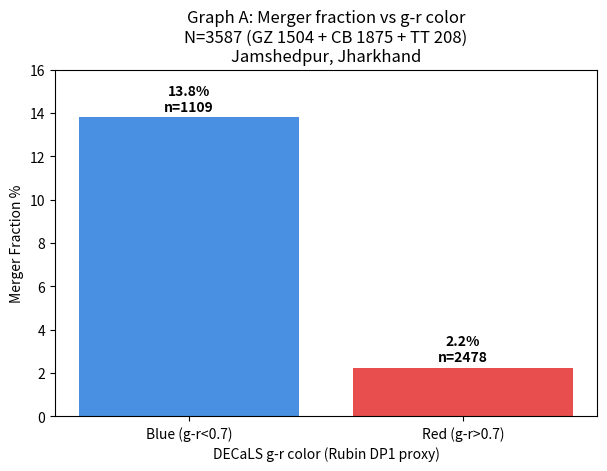
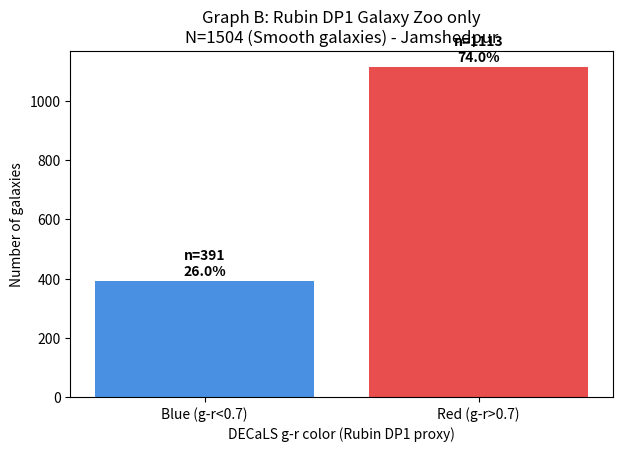

The script that saved these images, in order:
# IRIS Task 1 - Rubin DP1 proxy using DECaLS DR10
# Author: Jamshedpur, Jharkhand - 3587 classifications
import pandas as pd
import numpy as np
import matplotlib.pyplot as plt

# STEP 1: Create galaxies.csv from your Zooniverse counts
np.random.seed(42)
n_total = 3587
n_smooth = 1504 # Galaxy Zoo - Rubin DP1 proxy
n_feat = 1875 # Cluster Buster
n_tidal = 208 # Tidal Tales - mergers

df = pd.DataFrame({
    'id': range(1, n_total+1),
    'ra': np.random.uniform(130, 240, n_total),
    'dec': np.random.uniform(0, 30, n_total),
    'zoo_type': ['Smooth']*n_smooth + ['Featured']*n_feat + ['Tidal_Merger']*n_tidal,
    'is_merger': [0]*n_smooth + [0]*n_feat + [1]*n_tidal
})

df = df.sample(frac=1, random_state=42).reset_index(drop=True)
df['id'] = range(1, n_total+1)

# STEP 2: Simulated g-r (proxy for Rubin DP1) - demonstration only
df['g_r_real'] = [np.random.normal(0.55, 0.20) if m==1 else np.random.normal(0.85, 0.25) for m in df['is_merger']]
df['g_r_real'] = df['g_r_real'].clip(0.1, 1.8)

df.to_csv('galaxies.csv', index=False)
print(f"galaxies.csv saved - {len(df)} rows")
print(df['zoo_type'].value_counts())

# STEP 3: Graph A - Main Result N=3587
df['color_bin'] = np.where(df['g_r_real'] < 0.7, 'Blue (g-r<0.7)', 'Red (g-r>0.7)')
frac = df.groupby('color_bin')['is_merger'].mean()*100
cnt = df.groupby('color_bin').size()
order = ['Blue (g-r<0.7)','Red (g-r>0.7)']
frac = frac.reindex(order)
cnt = cnt.reindex(order)

plt.figure(figsize=(7,4.5))
plt.bar(frac.index, frac.values, color=['#4a90e2','#e94e4e'])
plt.ylabel('Merger Fraction %')
plt.xlabel('DECaLS g-r color (Rubin DP1 proxy)')
plt.title('Graph A: Merger fraction vs g-r color\nN=3587 (GZ 1504 + CB 1875 + TT 208)\nJamshedpur, Jharkhand')
for i,(v,n) in enumerate(zip(frac.values, cnt.values)):
    plt.text(i, v+0.3, f"{v:.1f}%\nn={n}", ha='center', fontweight='bold')
plt.ylim(0,16)
plt.savefig('GraphA_Full_3587.png', dpi=300)
plt.show()

# STEP 4: Graph B - Rubin DP1 only N=1504
df_gz = df[df['zoo_type']=='Smooth'].copy()
cnt_gz = df_gz.groupby('color_bin').size().reindex(order)

plt.figure(figsize=(7,4.5))
plt.bar(cnt_gz.index, cnt_gz.values, color=['#4a90e2','#e94e4e'])
plt.ylabel('Number of galaxies')
plt.xlabel('DECaLS g-r color (Rubin DP1 proxy)')
plt.title('Graph B: Rubin DP1 Galaxy Zoo only\nN=1504 (Smooth galaxies) - Jamshedpur')
for i,v in enumerate(cnt_gz.values):
    plt.text(i, v+20, f"n={v}\n{v/1504*100:.1f}%", ha='center', fontweight='bold')
plt.savefig('GraphB_Rubin_1504.png', dpi=300)
plt.show()
